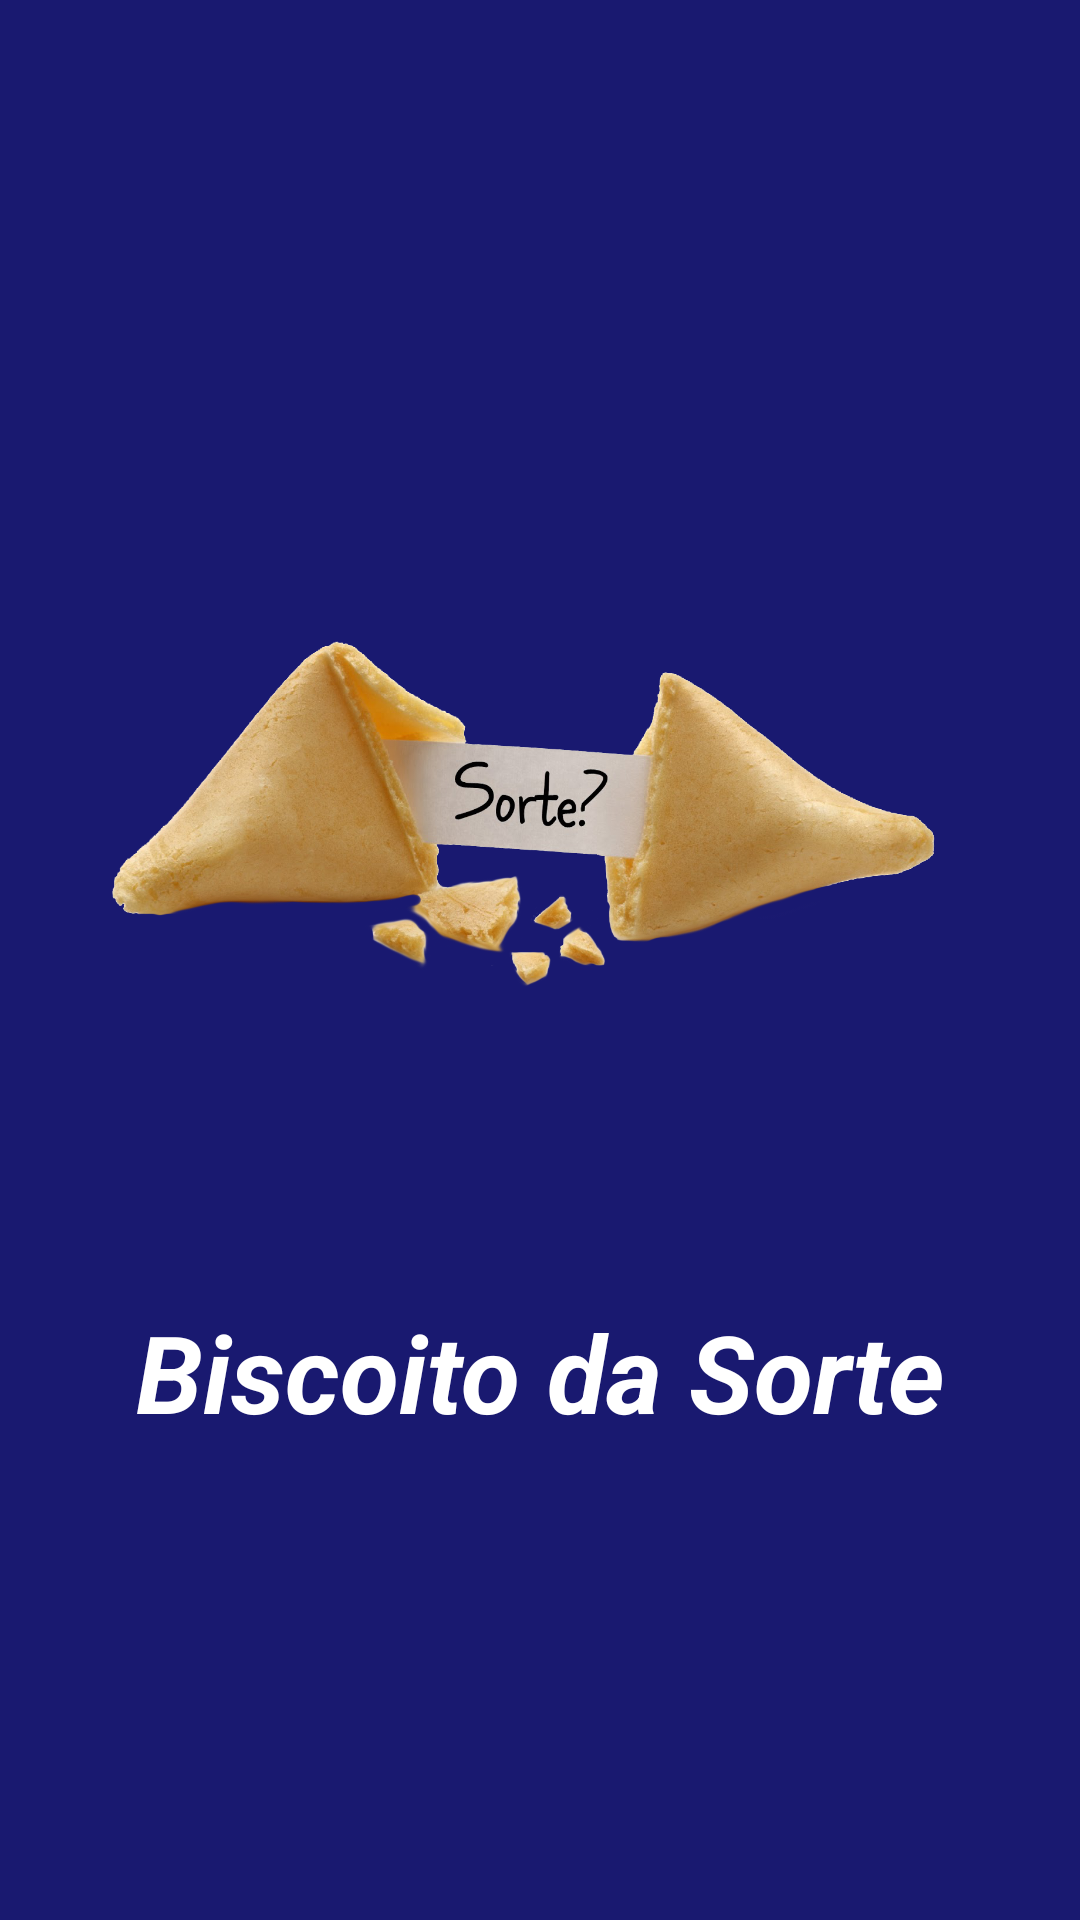

This screen was rendered from an Android layout file. Write that file and the resources it references.
<!-- AndroidManifest.xml: application theme Theme.ProjetoFinalCurso -->
<!-- res/layout/activity_splash.xml -->
<?xml version="1.0" encoding="utf-8"?>
<androidx.constraintlayout.widget.ConstraintLayout xmlns:android="http://schemas.android.com/apk/res/android"
    xmlns:app="http://schemas.android.com/apk/res-auto"
    xmlns:tools="http://schemas.android.com/tools"
    android:layout_width="match_parent"
    android:layout_height="match_parent"
    android:background="#191970"
    tools:context=".SplashActivity">

    <ImageView
        android:id="@+id/imageView3"
        android:layout_width="313dp"
        android:layout_height="251dp"
        android:layout_marginStart="32dp"
        android:layout_marginTop="150dp"
        android:layout_marginEnd="32dp"
        app:layout_constraintEnd_toEndOf="parent"
        app:layout_constraintStart_toStartOf="parent"
        app:layout_constraintTop_toTopOf="parent"
        app:srcCompat="@drawable/biscoitinhoooo" />

    <TextView
        android:id="@+id/textView"
        android:layout_width="0dp"
        android:layout_height="wrap_content"
        android:layout_marginStart="32dp"
        android:layout_marginTop="32dp"
        android:layout_marginEnd="32dp"
        android:text="Biscoito da Sorte"
        android:textAlignment="center"
        android:textColor="@color/white"
        android:textSize="36sp"
        android:textStyle="bold|italic"
        app:layout_constraintEnd_toEndOf="parent"
        app:layout_constraintHorizontal_bias="1.0"
        app:layout_constraintStart_toStartOf="parent"
        app:layout_constraintTop_toBottomOf="@+id/imageView3" />
</androidx.constraintlayout.widget.ConstraintLayout>
<!-- resources referenced by this layout -->
<resources>
  <!-- drawable biscoitinhoooo: png bitmap (drawable, 624966 bytes) -->
  <style name="Theme.ProjetoFinalCurso" parent="Theme.MaterialComponents.DayNight.NoActionBar">
          
          <item name="colorPrimary">@color/purple_500</item>
          <item name="colorPrimaryVariant">@color/purple_700</item>
          <item name="colorOnPrimary">@color/white</item>
          
          <item name="colorSecondary">@color/teal_200</item>
          <item name="colorSecondaryVariant">@color/teal_700</item>
          <item name="colorOnSecondary">@color/black</item>
          
          <item name="android:statusBarColor" tools:targetApi="l">?attr/colorPrimaryVariant</item>
          
      </style>
  <!-- not gathered from this repository: default colours our renderer supplied (Android Studio template values) -->
  <color name="purple_500">#FF6200EE</color>
  <color name="purple_700">#FF3700B3</color>
  <color name="teal_200">#FF03DAC5</color>
  <color name="teal_700">#FF018786</color>
  <color name="black">#FF000000</color>
  <color name="white">#FFFFFFFF</color>
</resources>
